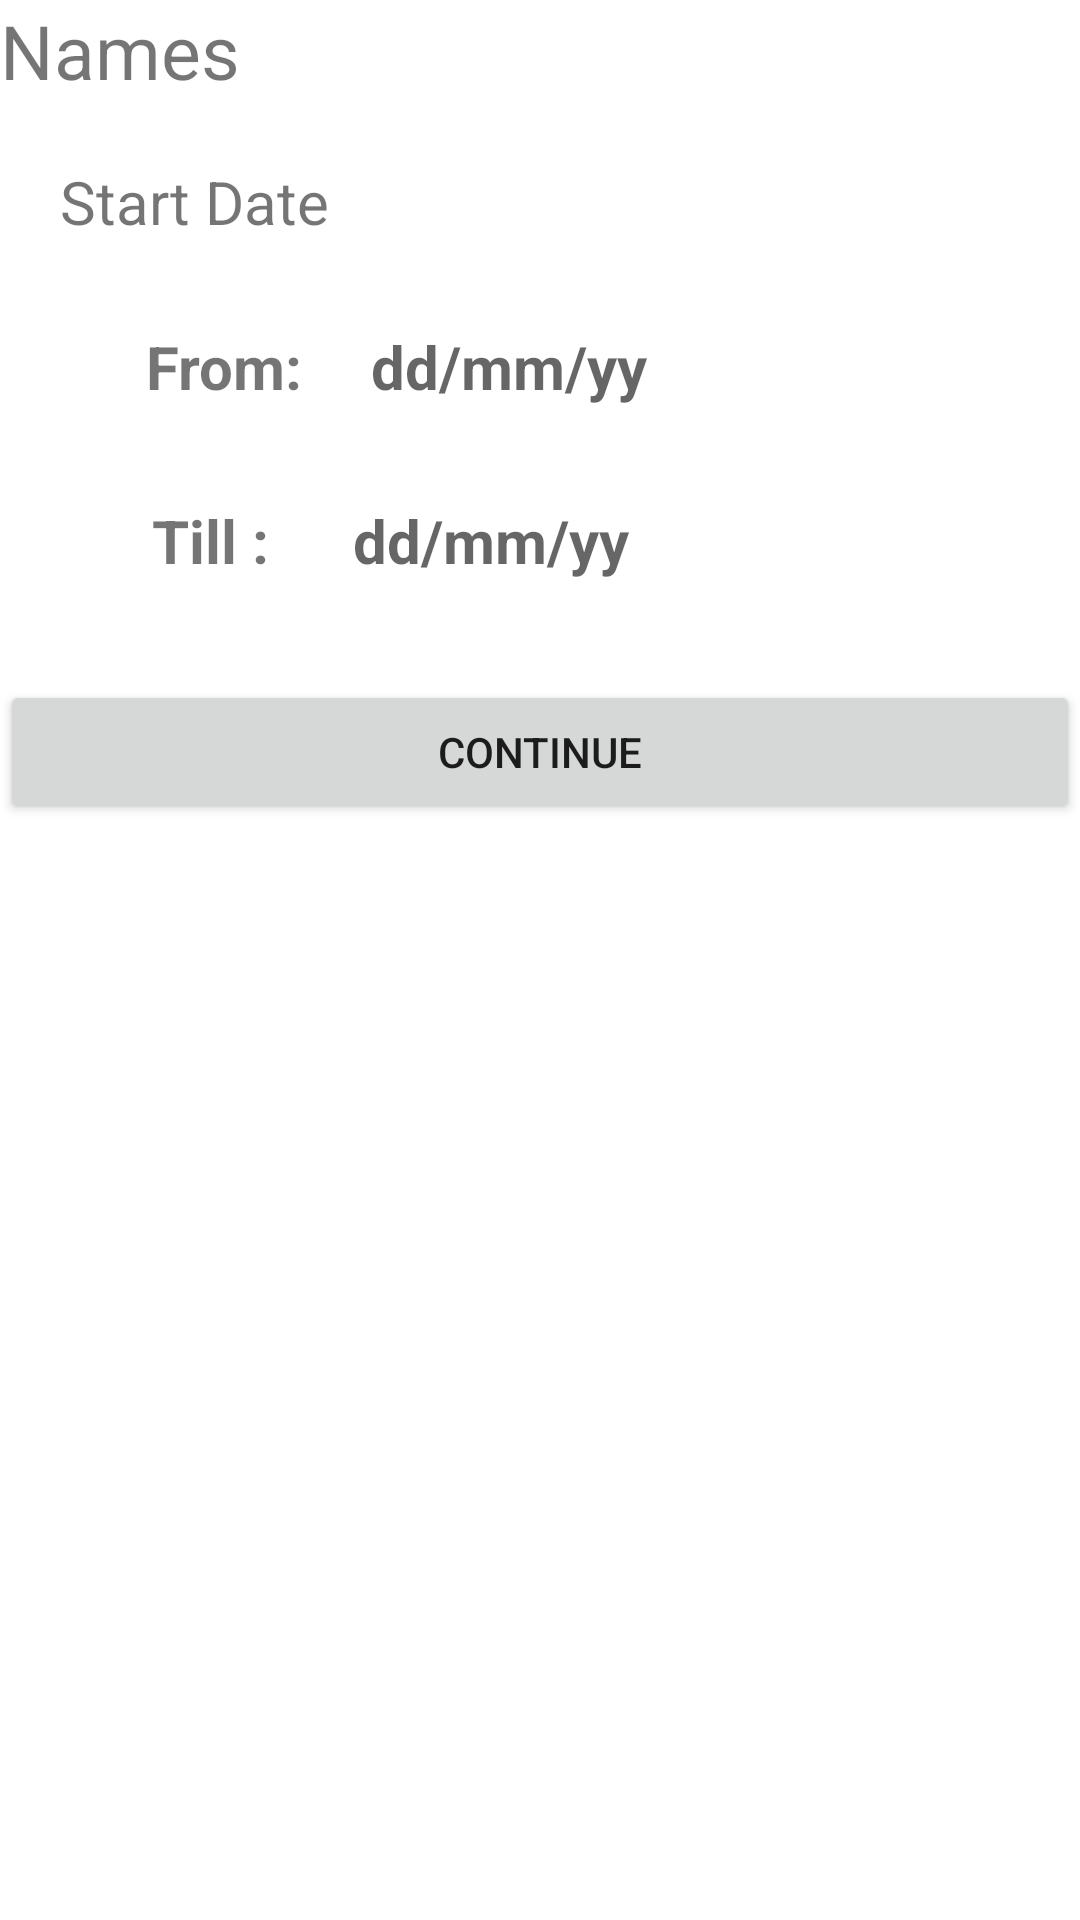

Write the Android layout XML for this screen, with the resource values it uses.
<!-- AndroidManifest.xml: fallback theme Theme.MaterialComponents.DayNight.NoActionBar -->
<!-- res/layout/fragment_demand.xml -->
<?xml version="1.0" encoding="utf-8"?>
<RelativeLayout xmlns:android="http://schemas.android.com/apk/res/android"
    android:layout_width="match_parent"
    android:layout_height="match_parent"
    xmlns:tools="http://schemas.android.com/tools"
    android:weightSum="10"
    tools:context="nrega.worker.Fragments.DemandFragment">
    <ScrollView
        android:layout_width="match_parent"
        android:layout_height="wrap_content">
        <RelativeLayout
            android:layout_width="match_parent"
            android:layout_height="match_parent"
            android:orientation="vertical">

            <TextView
                android:layout_width="match_parent"
                android:layout_height="wrap_content"
                android:textSize="25sp"
                android:id="@+id/question"
                android:layout_centerHorizontal="true"
                android:text="@string/people_willing_to_work"/>

            <android.support.v7.widget.RecyclerView
                android:layout_width="match_parent"
                android:layout_height="wrap_content"
                android:id="@+id/recyler_names"
                android:layout_below="@+id/question"/>


            <TextView
                android:id="@+id/date_heading"
                android:layout_width="match_parent"                android:layout_height="wrap_content"
                android:text="@string/start_date"
                android:layout_below="@+id/recyler_names"
                android:layout_margin="20dp"
                android:textSize="20sp"/>

            <LinearLayout
                android:layout_width="match_parent"
                android:layout_height="wrap_content"
                android:id="@+id/picker_from"
                android:orientation="horizontal"
                android:layout_marginLeft="10dp"
                android:layout_marginRight="10dp"
                android:layout_below="@+id/date_heading"
                android:weightSum="10">
                <TextView
                    android:layout_width="wrap_content"
                    android:layout_height="wrap_content"
                    android:text="From:"
                    android:id="@+id/from"
                    android:textStyle="bold"
                    android:gravity="center"
                    android:layout_marginLeft="30dp"
                    android:textSize="20sp"
                    android:layout_weight="3"
                    />

                <TextView
                    android:layout_width="wrap_content"
                    android:layout_height="wrap_content"
                    android:hint="dd/mm/yy"
                    android:text=""
                    android:id="@+id/from_date"
                    android:textStyle="bold"
                    android:gravity="center"

                    android:textSize="20sp"
                    android:layout_weight="5" />

                <Button
                    android:layout_width="wrap_content"
                    android:layout_height="wrap_content"
                    android:paddingRight="5dp"
                    android:paddingLeft="5dp"
                    android:id="@+id/btn_set_date"
                    android:background="@drawable/ic_date_range_black_24dp"
                    android:textColor="#ffffff"
                    android:layout_marginLeft="20dp"
                    android:layout_weight="0"
                    />

            </LinearLayout>


            <LinearLayout
                android:layout_width="match_parent"
                android:layout_height="wrap_content"
                android:id="@+id/picker_till"
                android:orientation="horizontal"
                android:layout_marginLeft="10dp"
                android:layout_marginRight="10dp"
                android:layout_marginTop="10dp"
                android:layout_below="@+id/picker_from"
                android:weightSum="10">
                <TextView
                    android:layout_width="wrap_content"
                    android:layout_height="wrap_content"
                    android:text="Till :"
                    android:id="@+id/till"
                    android:textStyle="bold"
                    android:gravity="center"
                    android:layout_marginLeft="30dp"
                    android:textSize="20sp"
                    android:layout_weight="3"
                    />

                <TextView
                    android:layout_width="wrap_content"
                    android:layout_height="wrap_content"
                    android:hint="dd/mm/yy"
                    android:text=""
                    android:id="@+id/till_date"
                    android:textStyle="bold"
                    android:gravity="center"

                    android:textSize="20sp"
                    android:layout_weight="5"
                    />

                <Button
                    android:layout_width="wrap_content"
                    android:layout_height="wrap_content"
                    android:paddingRight="5dp"
                    android:paddingLeft="5dp"
                    android:id="@+id/btn_set_date_2"
                    android:background="@drawable/ic_date_range_black_24dp"
                    android:layout_marginLeft="20dp"

                    />


            </LinearLayout>

            <android.support.v7.widget.AppCompatButton
                android:layout_width="match_parent"
                android:layout_below="@id/picker_till"
                android:layout_height="wrap_content"
                android:layout_marginTop="20dp"
                android:id="@+id/confirm_demand"
                android:text="@string/next_page"

                android:layout_weight="1" />

        </RelativeLayout>



    </ScrollView>

    <ProgressBar android:indeterminate="true"
        android:layout_width="50dp" android:layout_height="50dp"
        android:id="@+id/marker_progress_demand"
        style="?android:attr/progressBarStyle"
        android:visibility="invisible"
        android:foregroundGravity="center_horizontal"
        android:background="@null"
        android:layout_centerVertical="true"
        android:layout_centerHorizontal="true" />

</RelativeLayout>
<!-- resources referenced by this layout -->
<resources>
  <string name="next_page">Continue</string>
  <string name="people_willing_to_work">Names</string>
  <string name="start_date">Start Date</string>
</resources>
